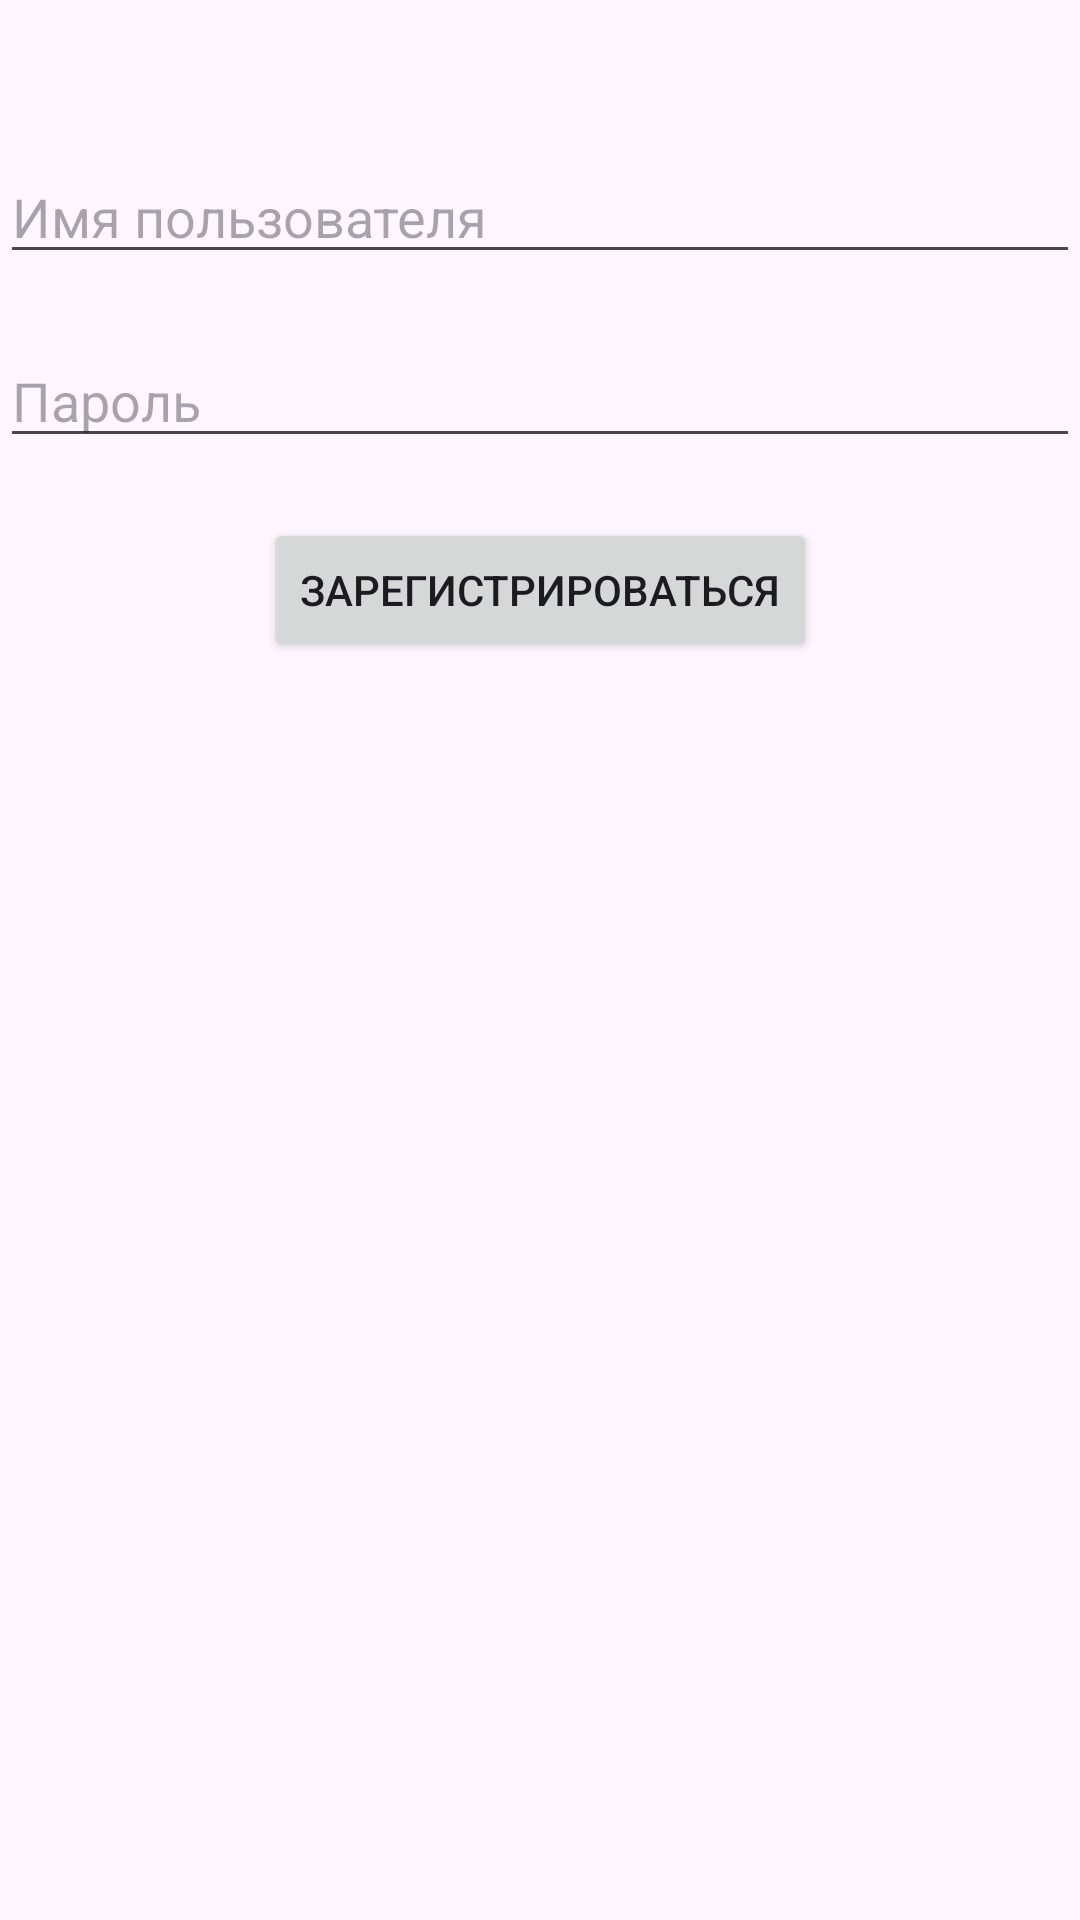

Android layout source for this screen:
<!-- AndroidManifest.xml: application theme Theme.ProgramTech -->
<!-- res/layout/activity_register.xml -->
<?xml version="1.0" encoding="utf-8"?>
<androidx.constraintlayout.widget.ConstraintLayout xmlns:android="http://schemas.android.com/apk/res/android"
    xmlns:app="http://schemas.android.com/apk/res-auto"
    xmlns:tools="http://schemas.android.com/tools"
    android:layout_width="match_parent"
    android:layout_height="match_parent"
    tools:context=".RegisterActivity">

    <EditText
        android:id="@+id/usernameEditText"
        android:layout_width="0dp"
        android:layout_height="wrap_content"
        android:layout_marginTop="50dp"
        android:hint="Имя пользователя"
        app:layout_constraintEnd_toEndOf="parent"
        app:layout_constraintStart_toStartOf="parent"
        app:layout_constraintTop_toTopOf="parent" />

    <EditText
        android:id="@+id/passwordEditText"
        android:layout_width="0dp"
        android:layout_height="wrap_content"
        android:layout_marginTop="20dp"
        android:hint="Пароль"
        android:inputType="textPassword"
        app:layout_constraintEnd_toEndOf="parent"
        app:layout_constraintStart_toStartOf="parent"
        app:layout_constraintTop_toBottomOf="@+id/usernameEditText" />

    <Button
        android:id="@+id/registerButton"
        android:layout_width="wrap_content"
        android:layout_height="wrap_content"
        android:layout_marginTop="20dp"
        android:text="Зарегистрироваться"
        app:layout_constraintEnd_toEndOf="parent"
        app:layout_constraintStart_toStartOf="parent"
        app:layout_constraintTop_toBottomOf="@+id/passwordEditText" />
</androidx.constraintlayout.widget.ConstraintLayout>
<!-- resources referenced by this layout -->
<resources>
  <style name="Theme.ProgramTech" parent="Base.Theme.ProgramTech" />
  <style name="Base.Theme.ProgramTech" parent="Theme.Material3.DayNight.NoActionBar">
          
          <item name="windowNoTitle">true</item>
          <item name="android:windowFullscreen">true</item>
      </style>
</resources>
